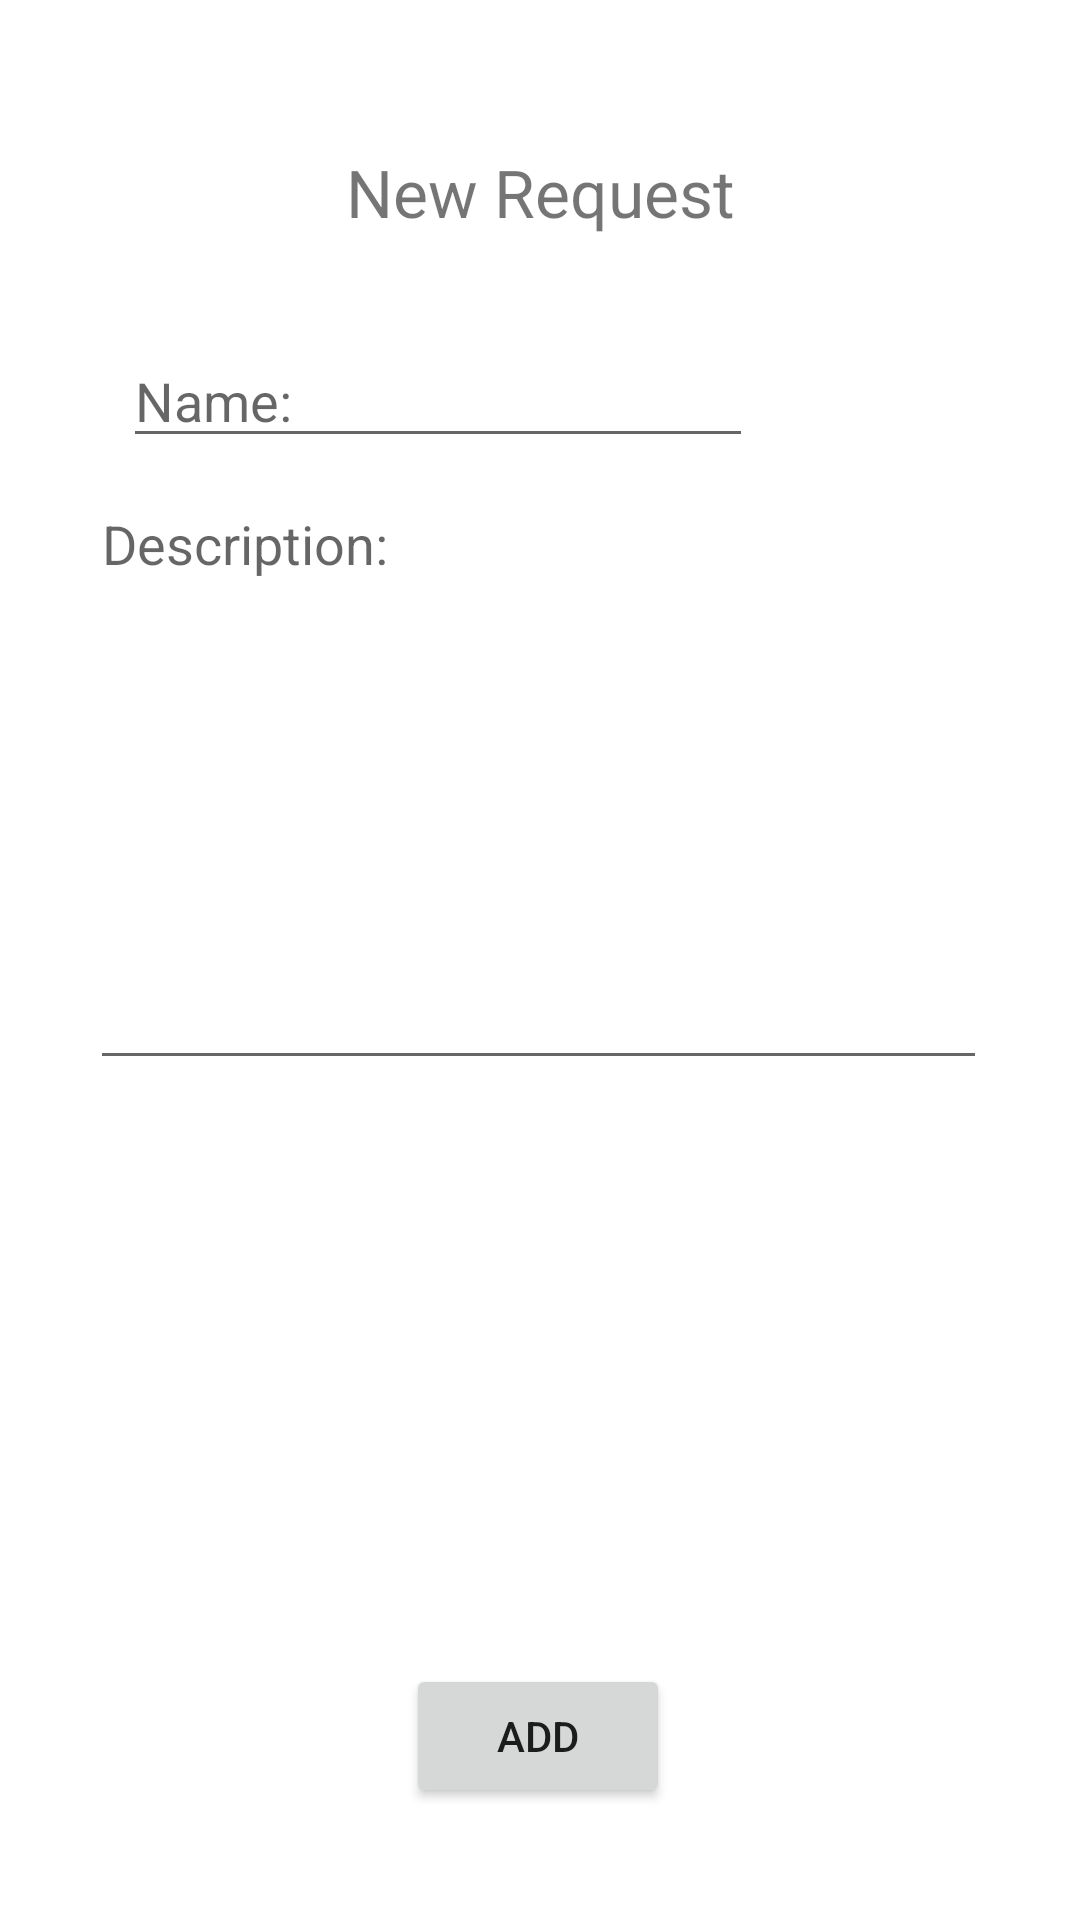

Here is an Android app screen rendered from its layout file. Give the layout XML and the strings, colors and styles it references.
<!-- AndroidManifest.xml: application theme Theme.DailyAid -->
<!-- res/layout/fragment_add.xml -->
<?xml version="1.0" encoding="utf-8"?>
<androidx.constraintlayout.widget.ConstraintLayout xmlns:android="http://schemas.android.com/apk/res/android"
    xmlns:app="http://schemas.android.com/apk/res-auto"
    xmlns:tools="http://schemas.android.com/tools"
    android:layout_width="match_parent"
    android:layout_height="match_parent"
    tools:context=".ui.add.AddFragment">















    <TextView
        android:id="@+id/textView"
        android:layout_width="wrap_content"
        android:layout_height="wrap_content"
        android:text="New Request"
        android:textSize="22sp"
        app:layout_constraintBottom_toBottomOf="parent"
        app:layout_constraintEnd_toEndOf="parent"
        app:layout_constraintStart_toStartOf="parent"
        app:layout_constraintTop_toTopOf="parent"
        app:layout_constraintVertical_bias="0.081" />

    <EditText
        android:id="@+id/editRequestName"
        android:layout_width="wrap_content"
        android:layout_height="wrap_content"
        android:ems="10"
        android:hint="Name:"
        android:inputType="textPersonName"
        app:layout_constraintBottom_toBottomOf="parent"
        app:layout_constraintEnd_toEndOf="parent"
        app:layout_constraintHorizontal_bias="0.273"
        app:layout_constraintStart_toStartOf="parent"
        app:layout_constraintTop_toTopOf="parent"
        app:layout_constraintVertical_bias="0.186" />

    <EditText
        android:id="@+id/editDescription"
        android:layout_width="299dp"
        android:layout_height="201dp"
        android:ems="10"
        android:gravity="start|top"
        android:hint="Description:"
        android:inputType="textMultiLine"
        app:layout_constraintBottom_toBottomOf="parent"
        app:layout_constraintEnd_toEndOf="parent"
        app:layout_constraintHorizontal_bias="0.491"
        app:layout_constraintStart_toStartOf="parent"
        app:layout_constraintTop_toTopOf="parent"
        app:layout_constraintVertical_bias="0.362" />

    <Button
        android:id="@+id/addRequest"
        android:layout_width="wrap_content"
        android:layout_height="wrap_content"
        android:text="ADD"
        app:layout_constraintBottom_toBottomOf="parent"
        app:layout_constraintEnd_toEndOf="parent"
        app:layout_constraintHorizontal_bias="0.498"
        app:layout_constraintStart_toStartOf="parent"
        app:layout_constraintTop_toTopOf="parent"
        app:layout_constraintVertical_bias="0.937" />


</androidx.constraintlayout.widget.ConstraintLayout>
<!-- resources referenced by this layout -->
<resources>
  <style name="Theme.DailyAid" parent="Theme.MaterialComponents.DayNight.DarkActionBar">
          
          <item name="colorPrimary">@color/purple_500</item>
          <item name="colorPrimaryVariant">@color/purple_700</item>
          <item name="colorOnPrimary">@color/white</item>
          
          <item name="colorSecondary">@color/teal_200</item>
          <item name="colorSecondaryVariant">@color/teal_700</item>
          <item name="colorOnSecondary">@color/black</item>
          
          <item name="android:statusBarColor">?attr/colorPrimaryVariant</item>
          
      </style>
  <!-- not gathered from this repository: default colours our renderer supplied (Android Studio template values) -->
  <color name="purple_500">#FF6200EE</color>
  <color name="purple_700">#FF3700B3</color>
  <color name="teal_200">#FF03DAC5</color>
  <color name="teal_700">#FF018786</color>
  <color name="black">#FF000000</color>
  <color name="white">#FFFFFFFF</color>
</resources>
